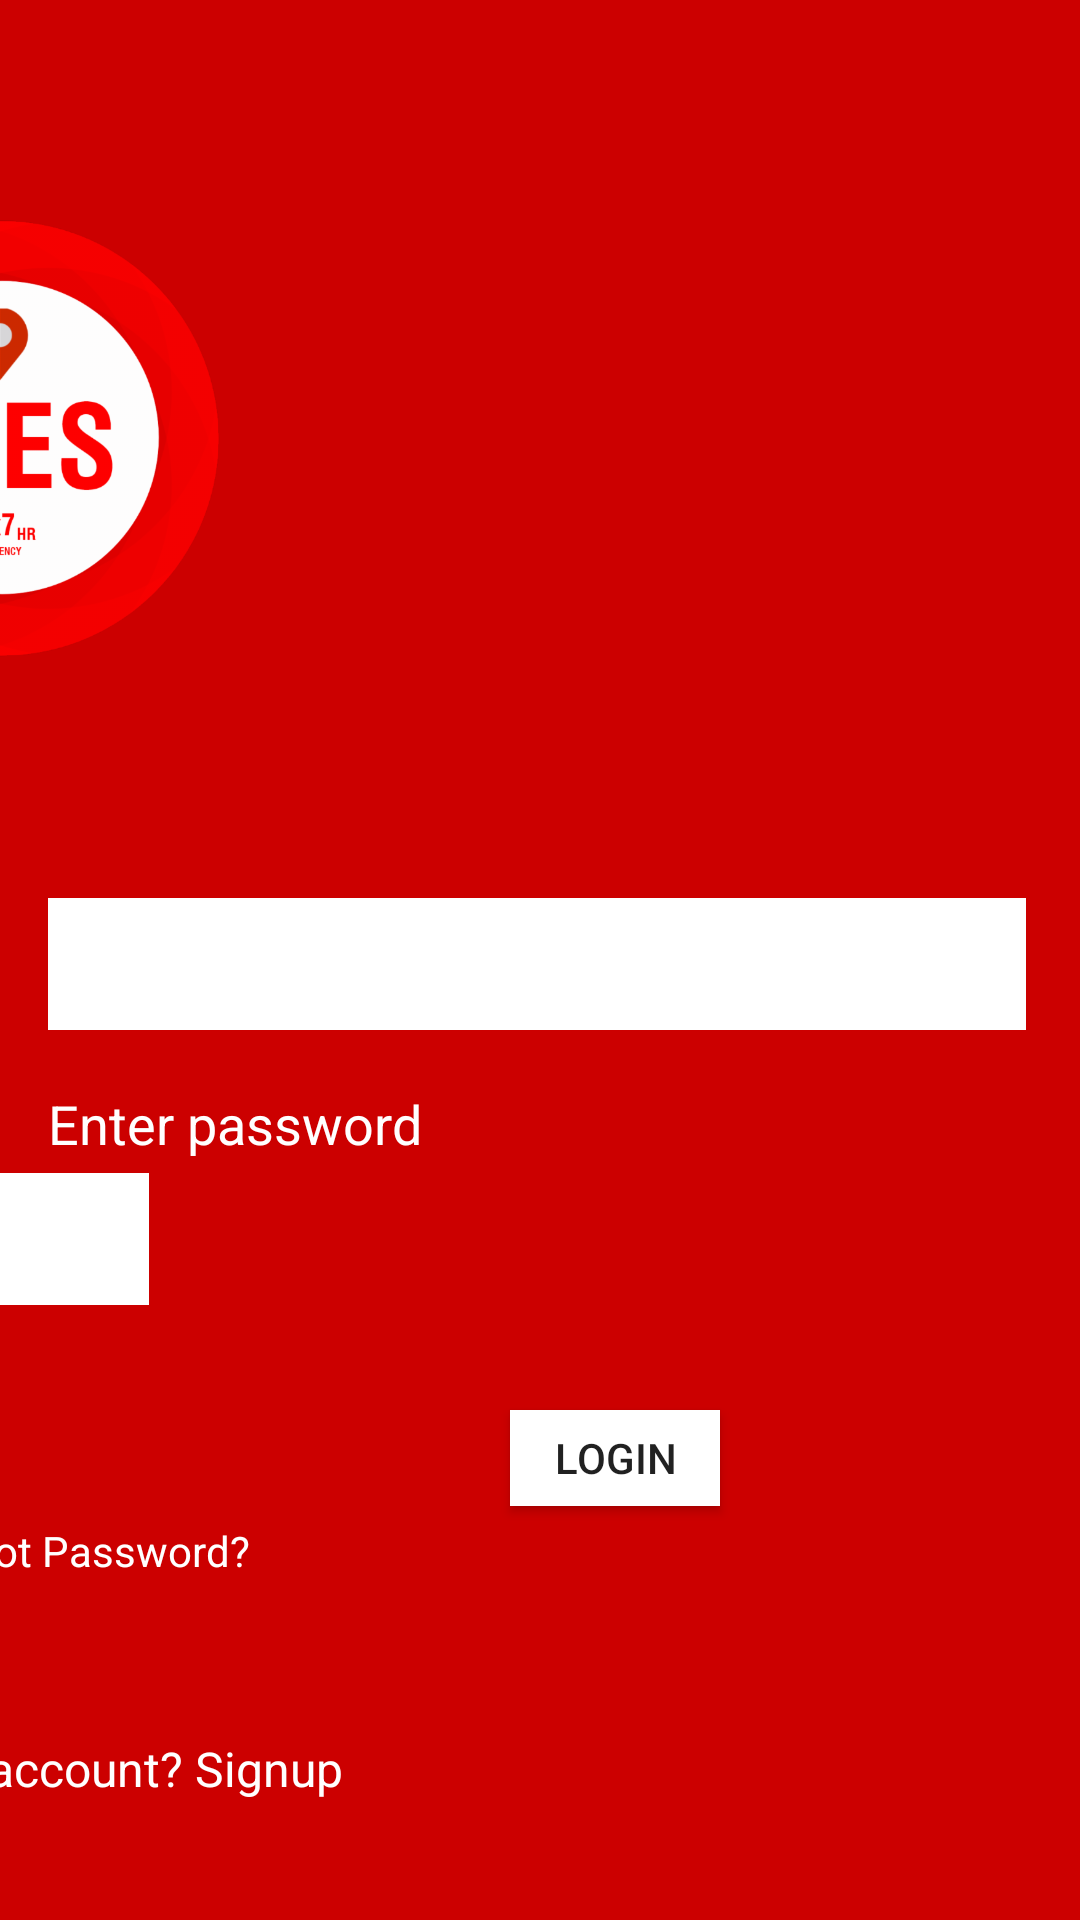

Layout XML and referenced resources for this Android screen:
<!-- AndroidManifest.xml: application theme AppTheme -->
<!-- res/layout/activity_login_page.xml -->
<?xml version="1.0" encoding="utf-8"?>
<androidx.constraintlayout.widget.ConstraintLayout xmlns:android="http://schemas.android.com/apk/res/android"
    xmlns:app="http://schemas.android.com/apk/res-auto"
    xmlns:tools="http://schemas.android.com/tools"
    android:layout_width="match_parent"
    android:layout_height="match_parent"
    android:background="@android:color/holo_red_dark"
    tools:context=".login_page">

    <androidx.constraintlayout.widget.Guideline
        android:id="@+id/guideline9"
        android:layout_width="wrap_content"
        android:layout_height="wrap_content"
        android:orientation="horizontal"
        app:layout_constraintGuide_begin="20dp"
        app:layout_constraintGuide_percent="0.0" />

    <androidx.constraintlayout.widget.Guideline
        android:id="@+id/guideline10"
        android:layout_width="wrap_content"
        android:layout_height="wrap_content"
        android:orientation="horizontal"
        app:layout_constraintGuide_begin="20dp"
        app:layout_constraintGuide_percent=".25" />

    <androidx.constraintlayout.widget.Guideline
        android:id="@+id/guideline11"
        android:layout_width="wrap_content"
        android:layout_height="wrap_content"
        android:orientation="horizontal"
        app:layout_constraintGuide_begin="385dp"
        app:layout_constraintGuide_percent="0.5" />

    <androidx.constraintlayout.widget.Guideline
        android:id="@+id/guideline12"
        android:layout_width="wrap_content"
        android:layout_height="wrap_content"
        android:orientation="horizontal"
        app:layout_constraintGuide_begin="20dp"
        app:layout_constraintGuide_percent="0.75" />

    <androidx.constraintlayout.widget.Guideline
        android:id="@+id/guideline13"
        android:layout_width="wrap_content"
        android:layout_height="wrap_content"
        android:orientation="horizontal"
        app:layout_constraintGuide_begin="20dp"
        app:layout_constraintGuide_percent="1.0" />

    <androidx.constraintlayout.widget.Guideline
        android:id="@+id/guideline14"
        android:layout_width="wrap_content"
        android:layout_height="wrap_content"
        android:orientation="vertical"
        app:layout_constraintGuide_begin="-1dp" />

    <androidx.constraintlayout.widget.Guideline
        android:id="@+id/guideline15"
        android:layout_width="wrap_content"
        android:layout_height="wrap_content"
        android:orientation="vertical"
        app:layout_constraintGuide_begin="412dp" />

    <androidx.constraintlayout.widget.Guideline
        android:id="@+id/guideline16"
        android:layout_width="wrap_content"
        android:layout_height="wrap_content"
        android:orientation="vertical"
        app:layout_constraintGuide_begin="206dp" />

    <ImageView
        android:id="@+id/imageView2"
        android:layout_width="205dp"
        android:layout_height="205dp"
        android:contentDescription="@string/desc2"
        app:layout_constraintBottom_toBottomOf="parent"
        app:layout_constraintEnd_toEndOf="parent"
        app:layout_constraintStart_toStartOf="@+id/guideline14"
        app:layout_constraintTop_toTopOf="parent"
        app:layout_constraintVertical_bias="0.1"
        app:srcCompat="@drawable/logoapp" />

    <EditText
        android:id="@+id/email"
        android:layout_width="326dp"
        android:layout_height="44dp"
        android:background="@android:color/background_light"
        android:ems="10"
        android:importantForAutofill="no"
        android:inputType="textPersonName"
        android:textColor="@android:color/background_dark"
        app:layout_constraintBottom_toTopOf="@+id/guideline13"
        app:layout_constraintEnd_toStartOf="@+id/guideline15"
        app:layout_constraintHorizontal_bias="0.186"
        app:layout_constraintStart_toStartOf="parent"
        app:layout_constraintTop_toTopOf="parent"
        app:layout_constraintVertical_bias="0.502" />

    <EditText
        android:id="@+id/password"
        android:layout_width="326dp"
        android:layout_height="44dp"
        android:background="@android:color/background_light"
        android:ems="10"
        android:importantForAutofill="no"
        android:inputType="textPassword"
        app:layout_constraintBottom_toBottomOf="parent"
        app:layout_constraintEnd_toStartOf="@+id/guideline15"
        app:layout_constraintHorizontal_bias="0.186"
        app:layout_constraintStart_toStartOf="@+id/guideline14"
        app:layout_constraintTop_toTopOf="@+id/guideline9"
        app:layout_constraintVertical_bias="0.656" />

    <TextView
        android:id="@+id/textView6"
        android:layout_width="0dp"
        android:layout_height="wrap_content"
        android:text="@string/tv_forgotpassword"
        android:textAlignment="center"
        android:textColor="@android:color/background_light"
        app:layout_constraintBottom_toBottomOf="parent"
        app:layout_constraintEnd_toStartOf="@+id/guideline15"
        app:layout_constraintHorizontal_bias="0.0"
        app:layout_constraintStart_toStartOf="@+id/guideline14"
        app:layout_constraintTop_toTopOf="@+id/guideline9"
        app:layout_constraintVertical_bias="0.817" />

    <TextView
        android:id="@+id/textView5"
        android:layout_width="184dp"
        android:layout_height="25dp"
        android:labelFor="@+id/password"
        android:text="@string/tv_enterpassword"
        android:textColor="@android:color/background_light"
        android:textSize="18sp"
        app:layout_constraintBottom_toTopOf="@+id/guideline13"
        app:layout_constraintEnd_toStartOf="@+id/guideline15"
        app:layout_constraintHorizontal_bias="0.07"
        app:layout_constraintStart_toStartOf="parent"
        app:layout_constraintTop_toTopOf="parent"
        app:layout_constraintVertical_bias="0.589" />

    <Button
        android:id="@+id/button3"
        android:layout_width="70dp"
        android:layout_height="32dp"
        android:background="@android:color/background_light"
        android:text="@string/tv_loginbutton"
        app:layout_constraintBottom_toBottomOf="parent"
        app:layout_constraintEnd_toStartOf="@+id/guideline15"
        app:layout_constraintHorizontal_bias="0.497"
        app:layout_constraintStart_toStartOf="parent"
        app:layout_constraintTop_toTopOf="@+id/guideline9"
        app:layout_constraintVertical_bias="0.773" />

    <TextView
        android:id="@+id/textView4"
        android:layout_width="182dp"
        android:layout_height="28dp"
        android:labelFor="@+id/email"
        android:text="@string/tv_enteremail"
        android:textColor="@android:color/background_light"
        android:textSize="18sp"
        app:layout_constraintBottom_toBottomOf="parent"
        app:layout_constraintEnd_toEndOf="parent"
        app:layout_constraintHorizontal_bias="0.069"
        app:layout_constraintStart_toStartOf="@+id/guideline14"
        app:layout_constraintTop_toTopOf="@+id/guideline9"
        app:layout_constraintVertical_bias="0.438" />

    <TextView
        android:id="@+id/textView7"
        android:layout_width="0dp"
        android:layout_height="wrap_content"
        android:text="@string/tv_didnthaveanaccount"
        android:textAlignment="center"
        android:textColor="@android:color/background_light"
        android:textSize="16sp"
        app:layout_constraintBottom_toBottomOf="parent"
        app:layout_constraintEnd_toEndOf="parent"
        app:layout_constraintHorizontal_bias="0.194"
        app:layout_constraintStart_toStartOf="@+id/guideline14"
        app:layout_constraintTop_toTopOf="@+id/guideline9"
        app:layout_constraintVertical_bias="0.936" />

    <ProgressBar
        android:id="@+id/progressBar3"
        style="?android:attr/progressBarStyle"
        android:layout_width="35dp"
        android:layout_height="35dp"
        android:visibility="invisible"
        app:layout_constraintBottom_toBottomOf="parent"
        app:layout_constraintEnd_toStartOf="@+id/guideline15"
        app:layout_constraintHorizontal_bias="0.498"
        app:layout_constraintStart_toStartOf="@+id/guideline14"
        app:layout_constraintTop_toTopOf="@+id/guideline9"
        app:layout_constraintVertical_bias="0.886" />


</androidx.constraintlayout.widget.ConstraintLayout>
<!-- resources referenced by this layout -->
<resources>
  <!-- drawable logoapp: png bitmap (drawable-hdpi, 40208 bytes) -->
  <string name="desc2">Image2</string>
  <string name="tv_didnthaveanaccount">Do not have an account? Signup</string>
  <string name="tv_enteremail">Enter email address</string>
  <string name="tv_enterpassword">Enter password</string>
  <string name="tv_forgotpassword">Forgot Password?</string>
  <string name="tv_loginbutton">Login</string>
  <style name="AppTheme" parent="Theme.AppCompat.Light.NoActionBar">
          
          <item name="colorPrimary">@color/colorPrimary</item>
          <item name="colorPrimaryDark">@android:color/background_dark</item>
          <item name="colorAccent">@color/colorAccent</item>
      </style>
  <color name="colorPrimary">#008577</color>
  <color name="colorAccent">#D81B60</color>
</resources>
